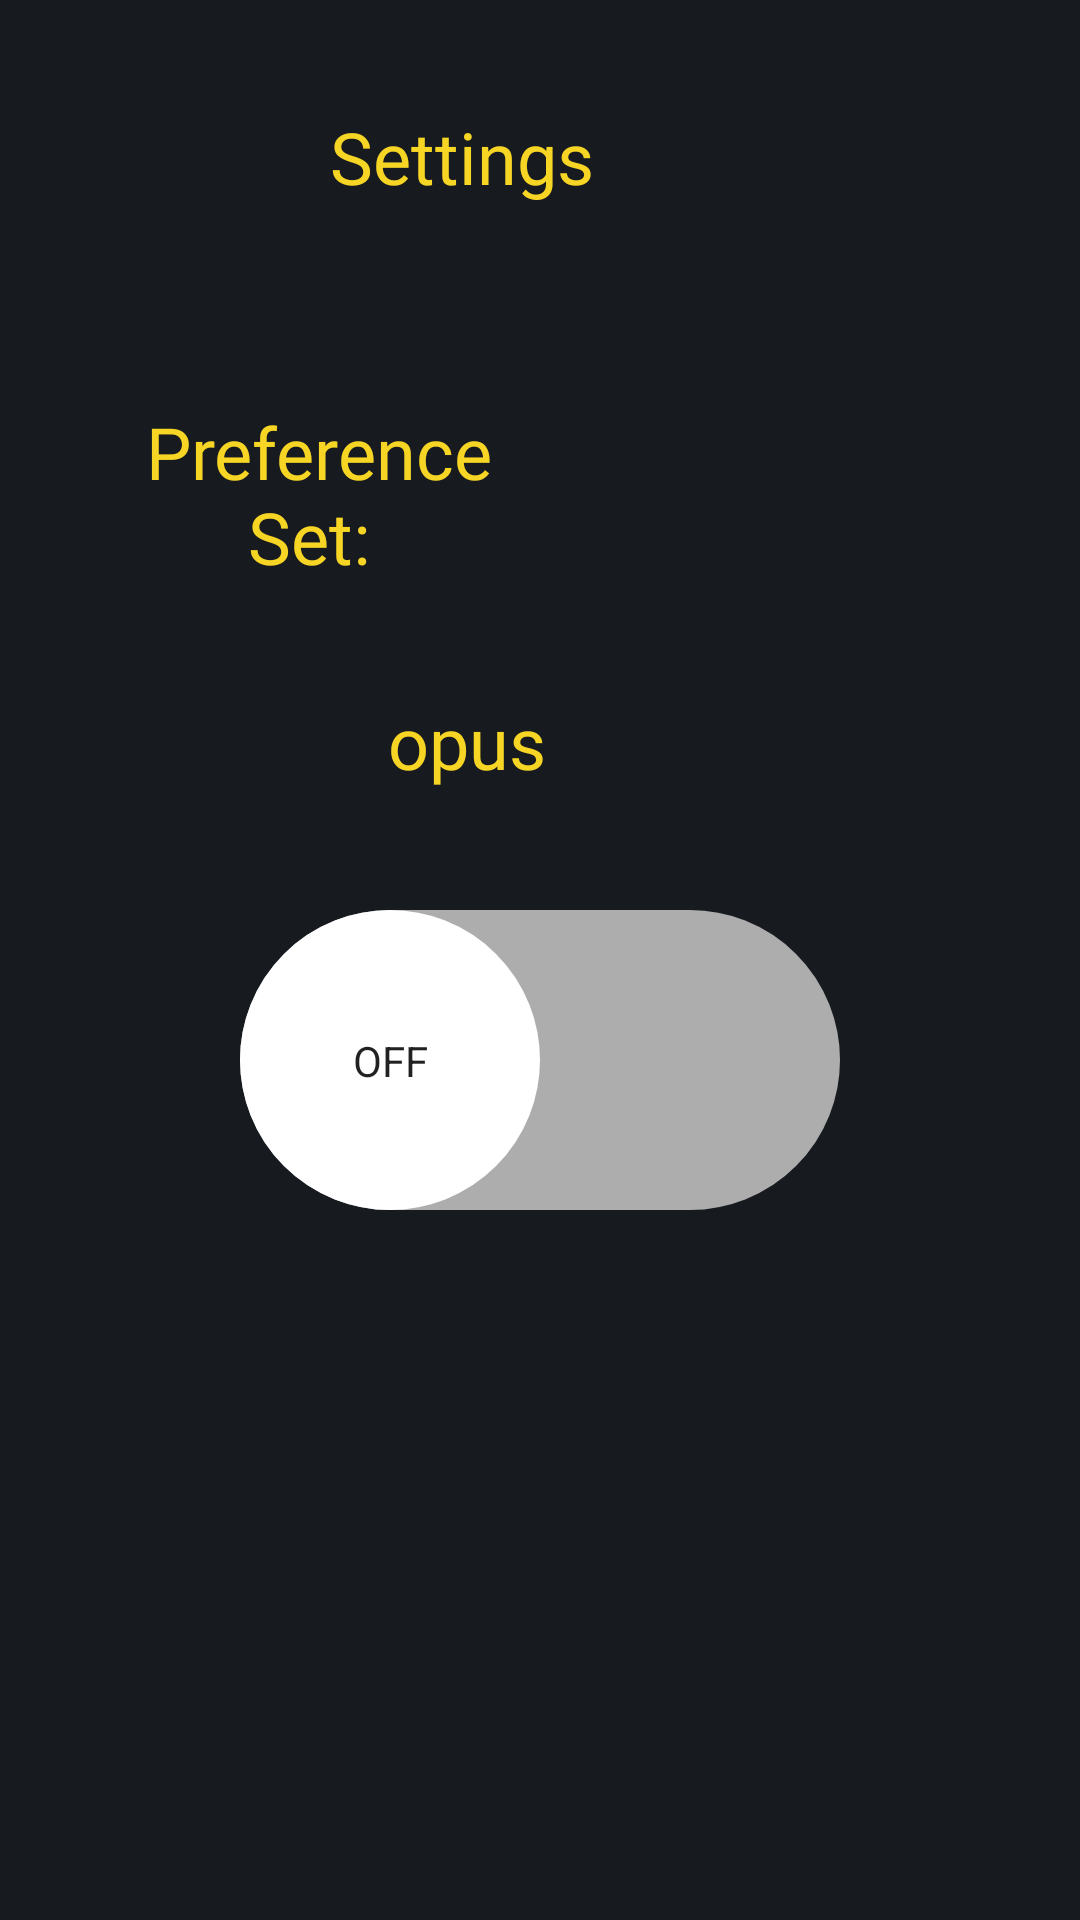

The Android layout XML behind this screen, and the referenced resources:
<!-- AndroidManifest.xml: application theme Theme.BhakaMusic -->
<!-- res/layout/activity_setting.xml -->
<?xml version="1.0" encoding="utf-8"?>
<LinearLayout xmlns:android="http://schemas.android.com/apk/res/android"
    xmlns:app="http://schemas.android.com/apk/res-auto"
    xmlns:tools="http://schemas.android.com/tools"
    android:layout_width="match_parent"
    android:layout_height="match_parent"
    android:background="@color/splash"
    android:orientation="vertical"
    tools:context=".ui.Setting">
    <LinearLayout
        android:layout_width="match_parent"
        android:layout_height="wrap_content">


        <ImageView
            android:id="@+id/setting_back"
            android:layout_width="38dp"
            android:layout_height="30dp"
            android:layout_marginTop="36dp"
            android:layout_marginEnd="72dp"
            android:src="@drawable/ic_baseline_arrow_back_24"
            app:layout_constraintEnd_toStartOf="@+id/text_playing"
            app:layout_constraintTop_toTopOf="parent" />

        <TextView
            android:id="@+id/text_playing"
            android:layout_width="wrap_content"
            android:layout_height="wrap_content"
            android:layout_marginTop="36dp"
            android:layout_marginEnd="148dp"
            android:fontFamily="@font/roboto_medium"
            android:text="@string/settings"
            android:textAlignment="textStart"
            android:textColor="@color/text_color_yellow"
            android:textSize="24sp"
            app:layout_constraintEnd_toEndOf="parent"
            app:layout_constraintTop_toTopOf="parent" />
    </LinearLayout>

    <LinearLayout
        android:layout_width="match_parent"
        android:layout_height="wrap_content"
        android:layout_marginTop="50dp"
        android:layout_margin="30dp"
        android:orientation="vertical">

        <TextView
            android:id="@+id/pref"
            android:layout_width="match_parent"
            android:layout_height="wrap_content"
            android:layout_marginTop="36dp"
            android:layout_marginEnd="148dp"
            android:gravity="center"
            android:fontFamily="@font/roboto_medium"
            android:text="Preference Set: "
            android:textColor="@color/text_color_yellow"
            android:textSize="24sp"
            app:layout_constraintEnd_toEndOf="parent"
            app:layout_constraintTop_toTopOf="parent" />

        <TextView
            android:id="@+id/preference"
            android:layout_width="wrap_content"
            android:layout_height="wrap_content"
            android:layout_marginTop="36dp"
            android:layout_marginEnd="148dp"
            android:layout_gravity="end"
            android:fontFamily="@font/roboto_medium"
            android:text="@string/opus"
            android:textColor="@color/text_color_yellow"
            android:textSize="24sp"
            app:layout_constraintEnd_toEndOf="parent"
            app:layout_constraintTop_toTopOf="parent" />

        <com.google.android.material.switchmaterial.SwitchMaterial
            android:id="@+id/swOnOff"
            android:layout_width="200dp"
            android:layout_height="120dp"
            android:layout_gravity="center"
            android:layout_marginStart="50dp"
            android:layout_marginTop="30dp"
            android:layout_marginEnd="50dp"
            android:layout_marginBottom="20dp"
            android:fontFamily="@font/roboto_medium"
            android:textSize="20sp"
            android:thumb="@drawable/custom_thumb"
            app:showText="true"
            app:track="@drawable/custom_track" />

    </LinearLayout>
</LinearLayout>
<!-- resources referenced by this layout -->
<resources>
  <color name="splash">#171A1F</color>
  <color name="text_color_yellow">#F6D525</color>
  <!-- drawable custom_thumb (drawable) -->
  <?xml version="1.0" encoding="utf-8"?>
  <selector
      xmlns:android="http://schemas.android.com/apk/res/android">
      <item android:state_checked="false">
          <shape android:shape="oval">
              <solid android:color="#ffffff"/>
              <size android:width="100dp"
                  android:height="100dp"/>
              <stroke android:width="1dp"
                  android:color="#8c8c8c"/>
          </shape>
      </item>
      <item android:state_checked="true">
          <shape android:shape="oval">
              <solid android:color="#ffffff"/>
              <size android:width="100dp"
                  android:height="100dp"/>
              <stroke android:width="1dp"
                  android:color="#34c759"/>
          </shape>
      </item>
  </selector>
  <!-- drawable custom_track (drawable) -->
  <?xml version="1.0" encoding="utf-8"?>
  <selector xmlns:android="http://schemas.android.com/apk/res/android">
  <item android:state_checked="false">
      <shape android:shape="rectangle">
          <corners android:radius="100dp" />
          <solid android:color="#ffffff" />
          <stroke android:color="#8c8c8c" android:width="1dp"/>
          <size android:height="20dp" />
      </shape>
  </item>
  <item android:state_checked="true">
      <shape android:shape="rectangle">
          <corners android:radius="100dp" />
          <solid android:color="#34c759" />
          <stroke android:color="#8c8c8c" android:width="1dp"/>
          <size android:height="20dp" />
      </shape>
  </item>
  </selector>
  <string name="opus">opus</string>
  <string name="settings">Settings</string>
  <style name="Theme.BhakaMusic" parent="Theme.MaterialComponents.DayNight.DarkActionBar">
          
          <item name="colorPrimary">@color/purple_500</item>
          <item name="colorPrimaryVariant">@color/purple_700</item>
          <item name="colorOnPrimary">@color/white</item>
          
          <item name="colorSecondary">@color/teal_200</item>
          <item name="colorSecondaryVariant">@color/teal_700</item>
          <item name="colorOnSecondary">@color/black</item>
          
          
          <item name="android:textColorHint">@android:color/black</item>
          <item name="android:editTextColor">@android:color/black</item>
      </style>
  <color name="purple_500">#171A1F</color>
  <color name="purple_700">#171A1F</color>
  <color name="white">#FFFFFFFF</color>
  <color name="teal_200">#FF03DAC5</color>
  <color name="teal_700">#FF018786</color>
  <color name="black">#FF000000</color>
</resources>
